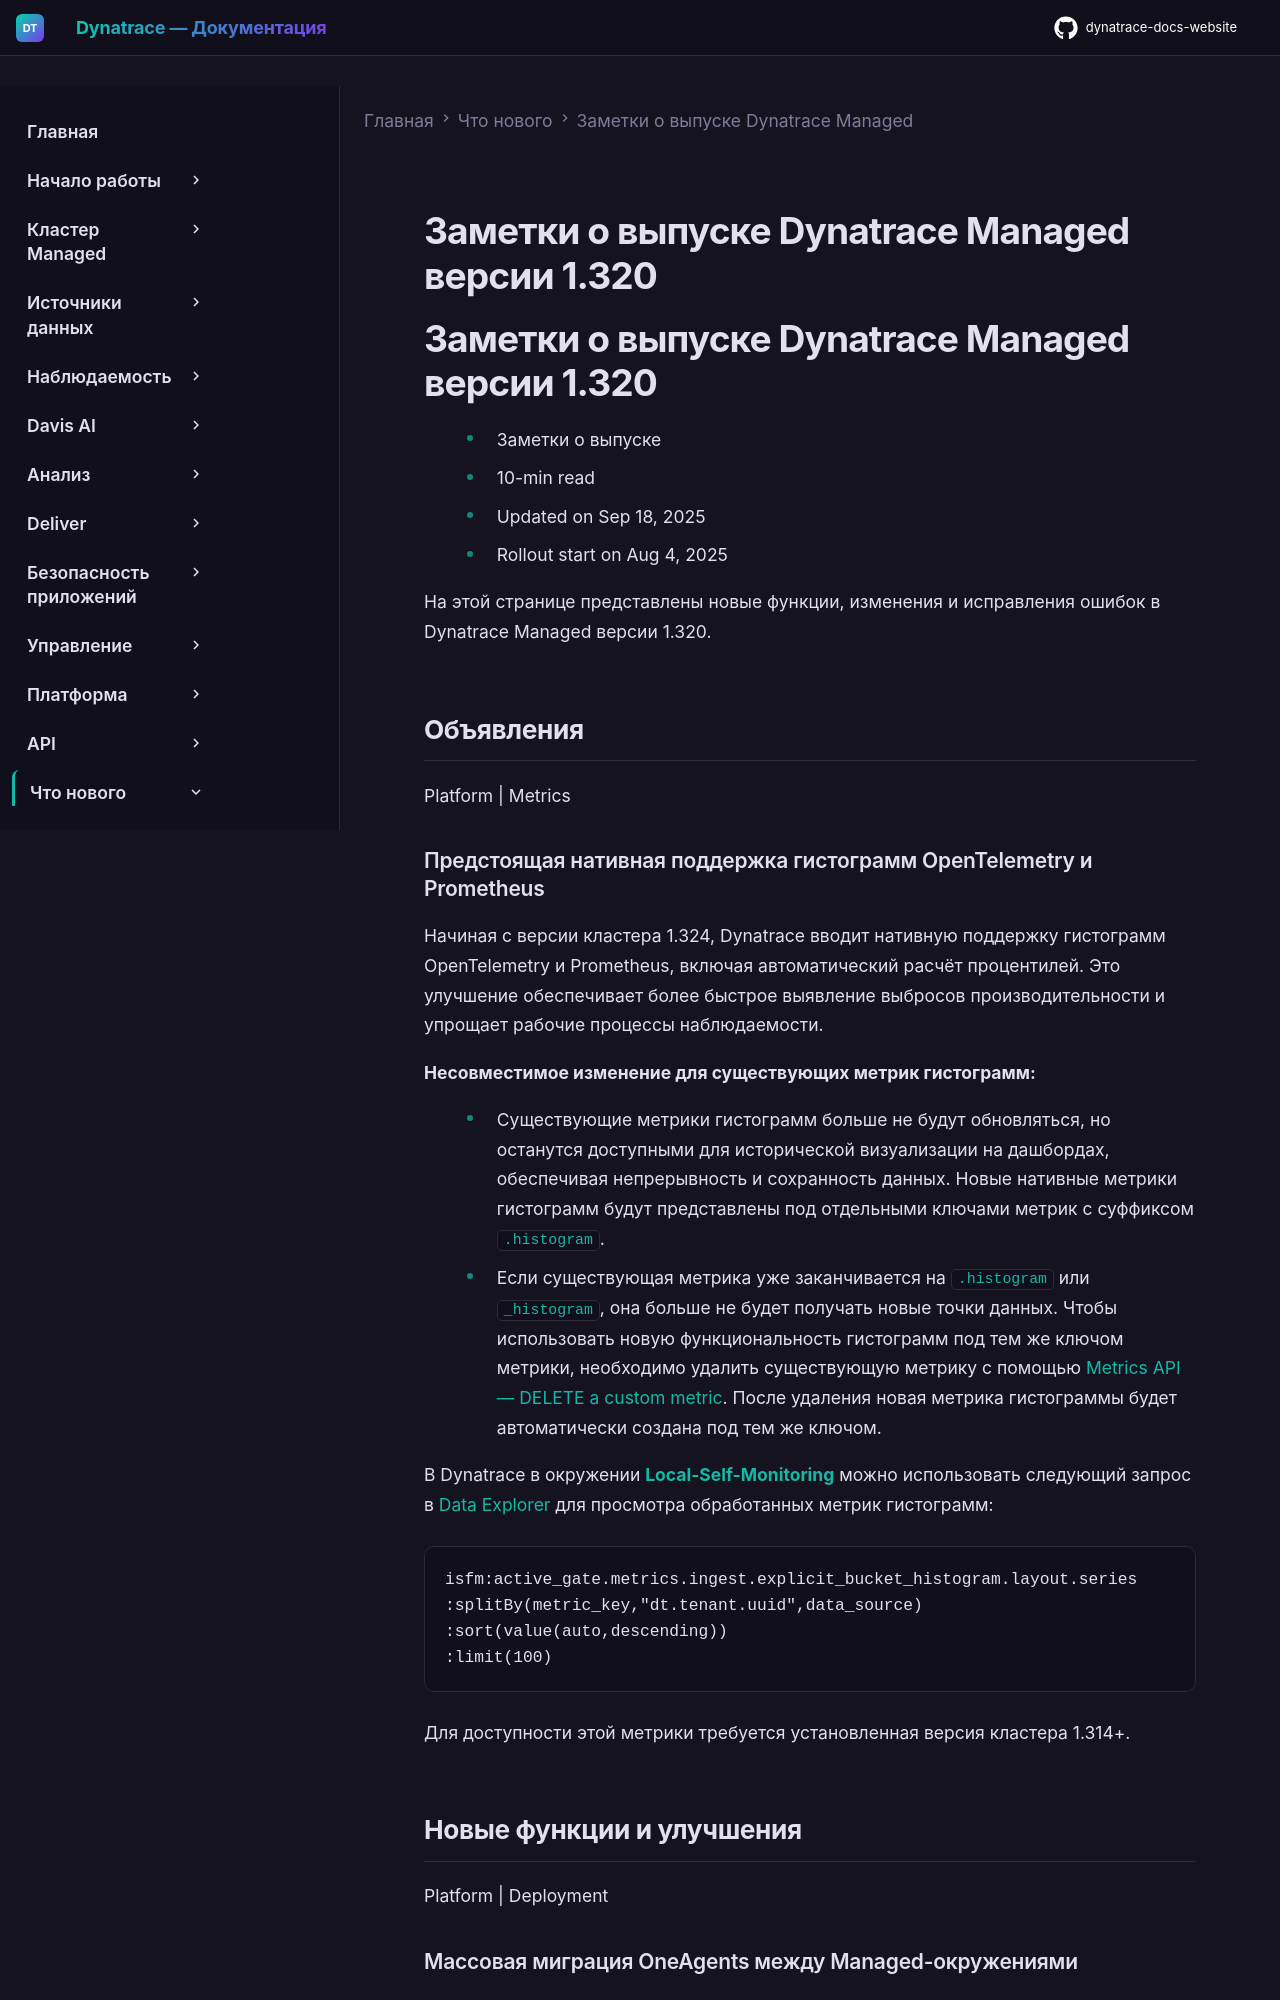

repository: Yerkebulan-Ardabayev/dynatrace-docs-website · page: managed-ru/whats-new/managed/sprint-320/index.html · generator: mkdocs

---
title: Заметки о выпуске Dynatrace Managed версии 1.320
source: https://docs.dynatrace.com/managed/whats-new/managed/sprint-320
scraped: 2026-05-12T11:07:52.048087
---

# Заметки о выпуске Dynatrace Managed версии 1.320

# Заметки о выпуске Dynatrace Managed версии 1.320

* Заметки о выпуске
* 10-min read
* Updated on Sep 18, 2025
* Rollout start on Aug 4, 2025

На этой странице представлены новые функции, изменения и исправления ошибок в Dynatrace Managed версии 1.320.

## Объявления

Platform | Metrics

### Предстоящая нативная поддержка гистограмм OpenTelemetry и Prometheus

Начиная с версии кластера 1.324, Dynatrace вводит нативную поддержку гистограмм OpenTelemetry и Prometheus, включая автоматический расчёт процентилей. Это улучшение обеспечивает более быстрое выявление выбросов производительности и упрощает рабочие процессы наблюдаемости.

**Несовместимое изменение для существующих метрик гистограмм:**

* Существующие метрики гистограмм больше не будут обновляться, но останутся доступными для исторической визуализации на дашбордах, обеспечивая непрерывность и сохранность данных. Новые нативные метрики гистограмм будут представлены под отдельными ключами метрик с суффиксом `.histogram`.
* Если существующая метрика уже заканчивается на `.histogram` или `_histogram`, она больше не будет получать новые точки данных. Чтобы использовать новую функциональность гистограмм под тем же ключом метрики, необходимо удалить существующую метрику с помощью [Metrics API — DELETE a custom metric](/managed/dynatrace-api/environment-api/metric-v2/delete-metric "Delete a metric ingested via Metrics v2 API."). После удаления новая метрика гистограммы будет автоматически создана под тем же ключом.

В Dynatrace в окружении [**Local-Self-Monitoring**](/managed/managed-cluster/self-monitoring/local-self-monitoring "Learn how to use local self-monitoring environment to gain additional insights into your Dynatrace Managed cluster health.") можно использовать следующий запрос в [Data Explorer](/managed/analyze-explore-automate/explorer "Query for metrics and transform results to gain desired insights.") для просмотра обработанных метрик гистограмм:

```
isfm:active_gate.metrics.ingest.explicit_bucket_histogram.layout.series
:splitBy(metric_key,"dt.tenant.uuid",data_source)
:sort(value(auto,descending))
:limit(100)
```

Для доступности этой метрики требуется установленная версия кластера 1.314+.

## Новые функции и улучшения

Platform | Deployment
